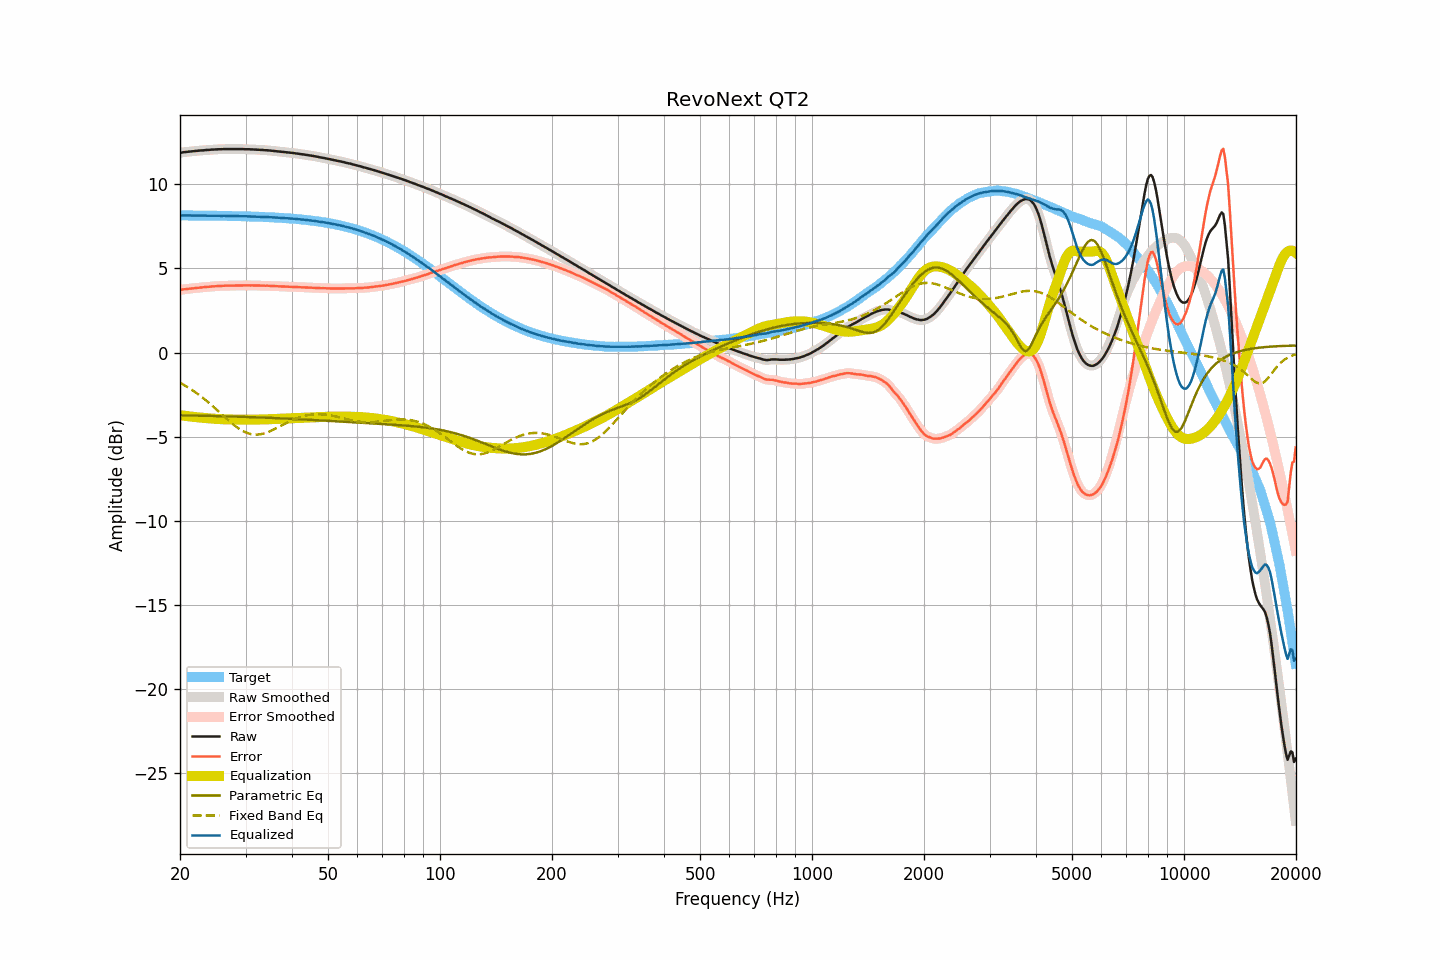

The table this chart was drawn from, first rows:
frequency, raw, smoothed, error, error_smoothed, equalization, parametric_eq, fixed_band_eq, equalized_raw, equalized_smoothed, target
20.00, 11.88, 11.88, 3.72, 3.72, -3.73, -3.73, -1.80, 8.15, 8.15, 8.16
20.20, 11.89, 11.89, 3.74, 3.74, -3.74, -3.73, -1.85, 8.15, 8.16, 8.16
20.40, 11.91, 11.91, 3.76, 3.75, -3.75, -3.73, -1.90, 8.16, 8.16, 8.15
20.61, 11.92, 11.92, 3.77, 3.77, -3.76, -3.74, -1.96, 8.16, 8.16, 8.15
20.81, 11.93, 11.93, 3.78, 3.78, -3.78, -3.74, -2.01, 8.15, 8.16, 8.15
21.02, 11.94, 11.94, 3.79, 3.79, -3.79, -3.74, -2.07, 8.15, 8.15, 8.15
21.23, 11.95, 11.95, 3.80, 3.80, -3.80, -3.74, -2.13, 8.15, 8.15, 8.15
21.44, 11.96, 11.96, 3.81, 3.81, -3.81, -3.74, -2.20, 8.15, 8.15, 8.15
21.66, 11.97, 11.97, 3.82, 3.82, -3.82, -3.75, -2.26, 8.15, 8.15, 8.15
21.87, 11.98, 11.98, 3.83, 3.83, -3.83, -3.75, -2.32, 8.15, 8.15, 8.15
22.09, 11.99, 11.99, 3.84, 3.84, -3.84, -3.75, -2.39, 8.15, 8.15, 8.15
22.31, 12.00, 12.00, 3.85, 3.85, -3.85, -3.75, -2.46, 8.15, 8.15, 8.15
22.54, 12.01, 12.01, 3.86, 3.86, -3.86, -3.75, -2.53, 8.15, 8.15, 8.15
22.76, 12.02, 12.02, 3.87, 3.87, -3.87, -3.76, -2.60, 8.15, 8.15, 8.15
22.99, 12.02, 12.02, 3.88, 3.88, -3.88, -3.76, -2.68, 8.14, 8.14, 8.14
23.22, 12.03, 12.03, 3.89, 3.89, -3.89, -3.76, -2.76, 8.14, 8.14, 8.14
23.45, 12.04, 12.04, 3.90, 3.90, -3.90, -3.76, -2.83, 8.14, 8.14, 8.14
23.69, 12.05, 12.05, 3.91, 3.91, -3.91, -3.76, -2.91, 8.14, 8.14, 8.14
23.92, 12.05, 12.06, 3.91, 3.91, -3.91, -3.77, -2.99, 8.14, 8.14, 8.14
24.16, 12.06, 12.06, 3.92, 3.92, -3.92, -3.77, -3.08, 8.14, 8.14, 8.14
24.40, 12.07, 12.07, 3.93, 3.93, -3.93, -3.77, -3.16, 8.14, 8.14, 8.14
24.65, 12.07, 12.07, 3.93, 3.94, -3.94, -3.77, -3.24, 8.13, 8.14, 8.14
24.89, 12.08, 12.08, 3.95, 3.94, -3.94, -3.78, -3.33, 8.14, 8.14, 8.14
25.14, 12.08, 12.08, 3.95, 3.95, -3.95, -3.78, -3.42, 8.13, 8.13, 8.13
25.39, 12.09, 12.09, 3.96, 3.95, -3.95, -3.78, -3.50, 8.14, 8.13, 8.13
25.65, 12.09, 12.09, 3.96, 3.96, -3.96, -3.78, -3.59, 8.13, 8.13, 8.13
25.91, 12.09, 12.09, 3.96, 3.96, -3.96, -3.79, -3.68, 8.13, 8.13, 8.13
26.16, 12.10, 12.10, 3.97, 3.97, -3.97, -3.79, -3.77, 8.13, 8.13, 8.13
26.43, 12.10, 12.10, 3.97, 3.97, -3.97, -3.79, -3.85, 8.13, 8.13, 8.13
26.69, 12.10, 12.10, 3.98, 3.98, -3.98, -3.79, -3.94, 8.13, 8.13, 8.13
26.96, 12.10, 12.10, 3.98, 3.98, -3.98, -3.80, -4.02, 8.12, 8.12, 8.12
27.23, 12.10, 12.10, 3.98, 3.98, -3.98, -3.80, -4.11, 8.12, 8.12, 8.12
27.50, 12.10, 12.10, 3.98, 3.98, -3.98, -3.80, -4.19, 8.12, 8.12, 8.12
27.77, 12.10, 12.10, 3.98, 3.98, -3.98, -3.80, -4.27, 8.12, 8.12, 8.12
28.05, 12.10, 12.10, 3.98, 3.98, -3.99, -3.81, -4.34, 8.11, 8.11, 8.12
28.33, 12.10, 12.10, 3.99, 3.99, -3.99, -3.81, -4.41, 8.11, 8.11, 8.11
28.62, 12.10, 12.10, 3.99, 3.99, -3.99, -3.81, -4.48, 8.11, 8.11, 8.11
28.90, 12.10, 12.10, 3.99, 3.99, -3.99, -3.82, -4.55, 8.11, 8.11, 8.11
29.19, 12.10, 12.10, 3.99, 3.99, -3.99, -3.82, -4.61, 8.11, 8.11, 8.11
29.48, 12.10, 12.10, 4.00, 3.99, -3.99, -3.82, -4.66, 8.11, 8.10, 8.10
29.78, 12.09, 12.09, 3.99, 3.99, -3.99, -3.83, -4.71, 8.10, 8.10, 8.10
30.08, 12.09, 12.09, 3.99, 3.99, -3.99, -3.83, -4.75, 8.10, 8.10, 8.10
30.38, 12.09, 12.09, 3.99, 3.99, -3.99, -3.83, -4.79, 8.10, 8.10, 8.10
30.68, 12.09, 12.09, 4.00, 3.99, -3.99, -3.84, -4.82, 8.10, 8.10, 8.09
30.99, 12.08, 12.08, 3.99, 3.99, -3.99, -3.84, -4.85, 8.09, 8.09, 8.09
31.30, 12.08, 12.08, 3.99, 3.99, -3.99, -3.84, -4.86, 8.09, 8.09, 8.09
31.61, 12.07, 12.07, 3.99, 3.99, -3.99, -3.85, -4.88, 8.08, 8.08, 8.08
31.93, 12.07, 12.07, 3.99, 3.99, -3.99, -3.85, -4.88, 8.08, 8.08, 8.08
32.24, 12.06, 12.06, 3.98, 3.98, -3.99, -3.85, -4.88, 8.07, 8.08, 8.08
32.57, 12.06, 12.06, 3.99, 3.98, -3.98, -3.86, -4.87, 8.08, 8.07, 8.07
32.89, 12.05, 12.05, 3.98, 3.98, -3.98, -3.86, -4.86, 8.07, 8.07, 8.07
33.22, 12.05, 12.05, 3.98, 3.98, -3.98, -3.86, -4.84, 8.07, 8.07, 8.07
33.55, 12.04, 12.04, 3.98, 3.98, -3.98, -3.87, -4.82, 8.06, 8.06, 8.06
33.89, 12.03, 12.03, 3.97, 3.98, -3.98, -3.87, -4.79, 8.06, 8.06, 8.06
34.23, 12.03, 12.03, 3.98, 3.97, -3.97, -3.88, -4.76, 8.06, 8.06, 8.05
34.57, 12.02, 12.02, 3.97, 3.97, -3.97, -3.88, -4.72, 8.05, 8.05, 8.05
34.92, 12.01, 12.01, 3.96, 3.97, -3.96, -3.88, -4.68, 8.05, 8.05, 8.05
35.27, 12.00, 12.00, 3.96, 3.96, -3.96, -3.89, -4.64, 8.04, 8.04, 8.04
35.62, 11.99, 11.99, 3.95, 3.95, -3.96, -3.89, -4.59, 8.04, 8.04, 8.04
35.97, 11.98, 11.98, 3.95, 3.95, -3.95, -3.90, -4.55, 8.03, 8.03, 8.03
... 635 more rows
